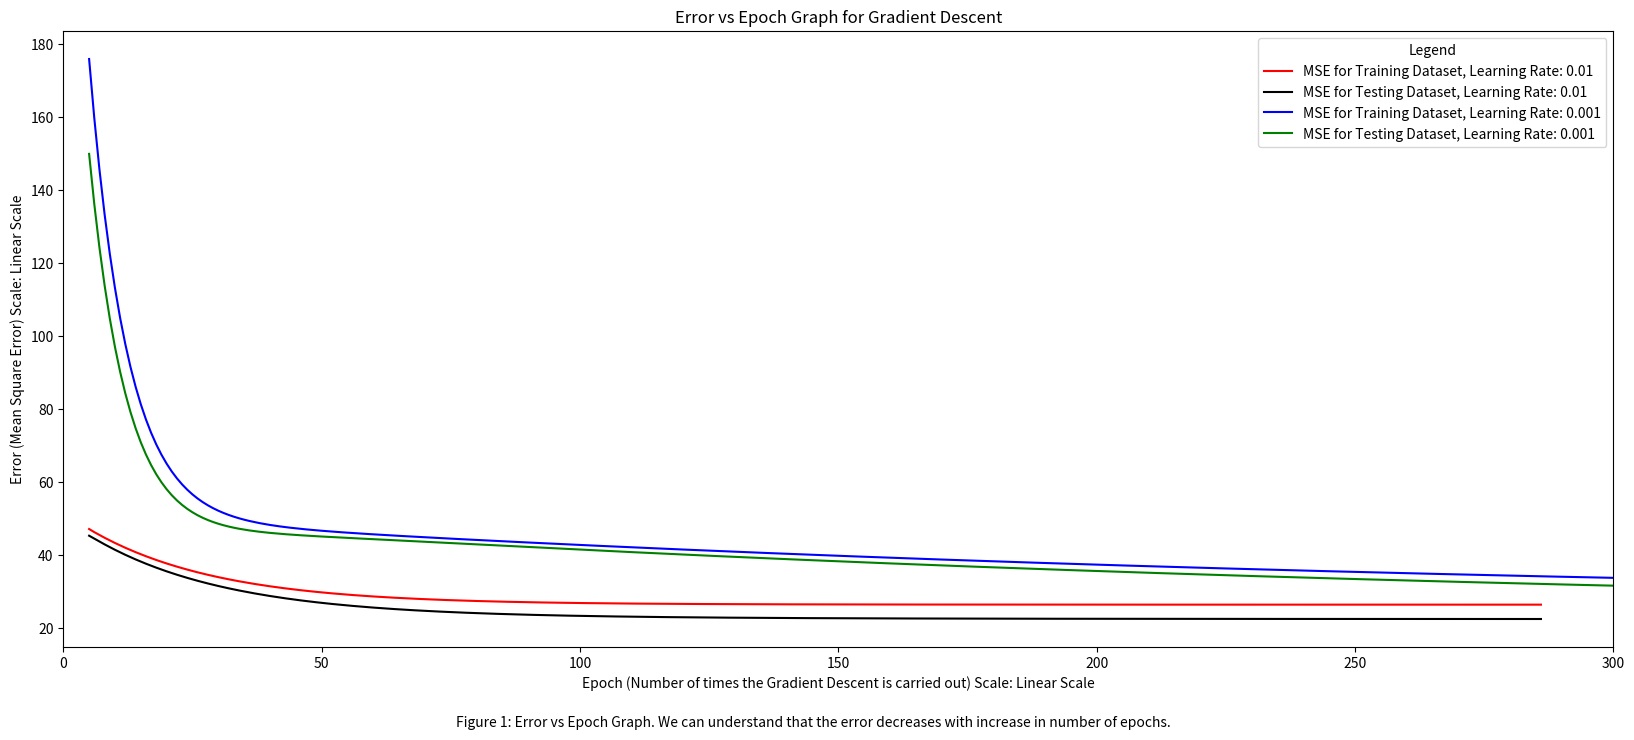

Write the Python code that produced this figure.
# Program to visualize the working of gradient descent algorithm

# importing libraries
import numpy as np # for mathematical calculations
import matplotlib.pyplot as plt # for plotting the graphs
import random # for generating random numbers

# function to generate y values with respect to x values
def yfunction(x): 
    return 2*x - 3 + np.random.normal(0, 5) # y values function

# function to calculate polynomial coefficients for closed form
def coeff(X, Y, deg):
    # Vandermonde matrix - Adding a column of ones to the input matrix
    X_mat = np.vander(X, deg + 1, increasing=True)     
    # Transpose of the Vandermonde matrix
    XT = X_mat.T     
    # Multiplying the transpose of the Vandermonde matrix with the Vandermonde matrix
    XTX = np.matmul(XT, X_mat)    
    # Multiplying the transpose of the Vandermonde matrix with the output matrix
    XTY = np.matmul(XT, Y)     
    # Inverse of the matrix obtained by multiplying the transpose of the Vandermonde matrix with the Vandermonde matrix
    XTX_inv = np.linalg.inv(XTX)     
    # Multiplying the inverse of the matrix obtained by multiplying the transpose of the Vandermonde matrix with the Vandermonde matrix with the matrix obtained by multiplying the transpose of the Vandermonde matrix with the output matrix
    b = np.matmul(XTX_inv, XTY) 
    return b

# function for calculating the mean square error
def mse(y, ycap):
    # squared difference between actual and predicted values and taking the mean
    return np.mean((y - ycap)**2)

def main():
    # creating datasets
    xset = np.arange(-10, 10, 0.01) # x values
    yset = np.vectorize(yfunction)(xset) # y values
    dataset = list(zip(xset, yset)) # zipping the x and y values
    #suffling the dataset
    random.shuffle(dataset)
    #training and testing data
    datatrain = dataset[:int(0.8*len(dataset))] # 80% of the dataset is training data
    datatest = dataset[int(0.8*len(dataset)):] # 20% of the dataset is testing data
    
    x = np.array([i[0] for i in datatrain]) # x values of the training data
    y = np.array([i[1] for i in datatrain]) # y values of the training data
    xt = np.array([i[0] for i in datatest]) # x values of the testing data
    yt = np.array([i[1] for i in datatest]) # y values of the testing data
    fig = plt.figure(figsize=(20,8)) # creating a figure size of 20x8
    # define degree of the polynomial
    degree = 1
    # obtaining beta values using closed form to compare
    eb0, eb1 = coeff(x, y, 1) # b0 and b1 values by closed form
    yclosed = eb0 + eb1*x # predicted values using closed form
    errorclosed = mse(y, yclosed) # error using closed form
    # gradient descent processing
    ib0 = np.random.normal(0, 1) #initial selecting b0 value randomly
    ib1 = np.random.normal(0, 1) #initial selecting b1 value randomly
    ierrort = mse(yt, ib0 + ib1*xt) # initial error for testing data
    ierror = mse(y, ib0 + ib1*x) # initial error
    lrlst = [0.01, 0.001] # learning rate - also called by the name eta
    colorslst = ['r', 'b', 'g', 'black'] # colors for plotting the graphs
    for i in range(2): # loop for different learning rates
        # initialising the values
        lr = lrlst[i] # learning rate
        error = ierror # initialising error
        b0 = ib0 # initialising b0
        b1 = ib1 # initialising b1
        epoch = 0 # initialising epoch
        epochlst = [0] # list to store epoch values
        errorlst = [ierror] # list to store error values
        errortlst = [ierrort]
        flag = True # flag to check the convergence
        while flag: # loop until convergence
            # calculating the predicted values using the initial values of b0 and b1
            ycap = b0 + b1*x
            
            # calculating the gradient of the error with respect to b0 and b1
            grad0 = -2*np.mean((y - ycap)) #differentiating the error with respect to b0
            grad1 = -2*np.mean((y - ycap)*x) #differentiating the error with respect to b1
            
            # updating the values of b0 and b1
            b0 = b0 - lr*grad0
            b1 = b1 - lr*grad1
            
            # calculating the new error using the updated values of b0 and b1
            nerror = mse(y, b0 + b1*x)
            errort = mse(yt, b0 + b1*xt)
            # incrementing the epoch
            epoch += 1 
            
            # appending the epoch value to the list
            epochlst.append(epoch) 
            # appending the error value to the list
            errorlst.append(error)  
            
            # appending the error value calculated using the testing data
            errortlst.append(errort)  
            
            # checking the convergence
            if abs(error - nerror) < 10e-6:
                flag = False
            else:
                error = nerror            
                
        # printing the values of b0, b1, error and epoch
        print("Using The Closed Form :", "b0:", eb0, "b1:", eb1, "error:", errorclosed)
        print("Using GradientDescent :", "b0:", b0, "b1:", b1, "error:", error, "epoch:", epoch, "learning rate:", lr)
        
        # plotting the error vs epoch graph
        plt.plot(epochlst[5:], errorlst[5:], label = "MSE for Training Dataset, Learning Rate: "+str(lr), color = colorslst[i]) # plotting the graph
        plt.plot(epochlst[5:], errortlst[5:], label = "MSE for Testing Dataset, Learning Rate: "+str(lr), color = colorslst[len(colorslst) - i - 1]) # plotting the graph
    plt.xlabel('Epoch (Number of times the Gradient Descent is carried out) Scale: Linear Scale') # x-axis label
    plt.ylabel('Error (Mean Square Error) Scale: Linear Scale') # y-axis label
    plt.xlim(0, 300) # setting the x-axis limit
    plt.legend(title = "Legend") # legend
    plt.title('Error vs Epoch Graph for Gradient Descent') # title
    plt.figtext(0.5, 0.01, 'Figure 1: Error vs Epoch Graph. We can understand that the error decreases with increase in number of epochs.', ha='center') # description
    plt.show() # displaying the plot
    

if __name__ == "__main__":
    main() # calling the main function